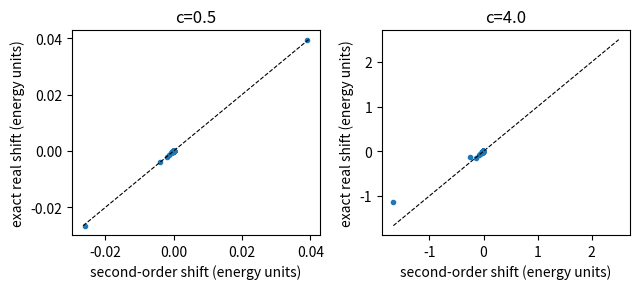

Source code (Python):
import numpy as np, matplotlib; matplotlib.use("Agg"); import matplotlib.pyplot as plt
from scipy.linalg import eig
def s1(a,b):
    if (a+b)%2==0: return 0.0
    return -4/np.pi*(1/(4-(a-b)**2)-1/(4-(a+b)**2))
K=60; nn=np.arange(1,K+1); E=nn**2.0
S=np.array([[s1(a,b) for b in nn] for a in nn])
dE=E[:,None]-E[None,:]; np.fill_diagonal(dE,np.inf); T=(S**2/dE).sum(1)
def exact(c):
    l,v=eig(np.diag(E)+1j*c*S); mt=np.argmax(np.abs(v)**2,0); ex=np.full(K,np.nan)
    for j in range(K): ex[mt[j]]=l[j].real-E[mt[j]]
    return ex
fig,axs=plt.subplots(1,2,figsize=(6.5,3))
for ax,c in zip(axs,(0.5,4.0)):
    ex=exact(c)[:50]; so=-c**2*T[:50]
    ax.plot(so,ex,'o',ms=3)
    lo=np.nanmin([so.min(),np.nanmin(ex)]); hi=np.nanmax([so.max(),np.nanmax(ex)])
    ax.plot([lo,hi],[lo,hi],'k--',lw=0.8)
    ax.set_xlabel('second-order shift (energy units)'); ax.set_ylabel('exact real shift (energy units)'); ax.set_title(f'c={c}')
plt.tight_layout()
plt.savefig("non-hermitian_exactvs2nd.pdf", bbox_inches="tight")
